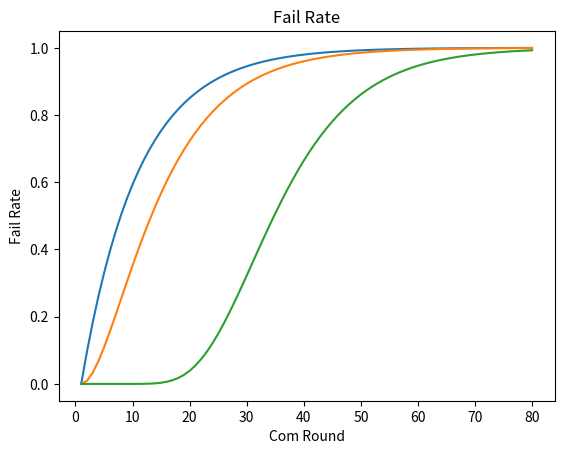

Write Python code to recreate this figure.
"""
Created on Tue May 16 14:56:42 2023

@author: Jian Wang
"""

import math
import random
import numpy as np
import matplotlib
import matplotlib.pyplot as plt
import time

from collections import namedtuple
from itertools import count
from PIL import Image
from itertools import combinations

Lambda = 0.001
T = 100

def Poisson(t, k):
    P_t_k = ((math.exp(-Lambda * t)) * ((Lambda * t) ** k)) / math.factorial(k)
    return P_t_k

Fail1 = []
Fail2 = []
Fail3 = []

for i in range(80):
    Fail1.append(1 - Poisson(i * 100, 0))
    Fail2.append((1 - Poisson(i * 100, 0)) ** 2)
    Fail3.append((1 - Poisson(i * 100, 0)) ** 20)
     

plt.figure()
b3 = [i+1 for i in range(len(Fail1))]
plt.plot(b3, Fail1)
plt.plot(b3, Fail2)
plt.plot(b3, Fail3)
plt.title("Fail Rate")
plt.xlabel("Com Round")
plt.ylabel("Fail Rate") 
plt.show()


txtName = "Fail_Rate_Central.txt"
f = open(txtName, "a+")
for p in range(len(Fail1)):
    new_context = str(Fail1[p]) + '\n'
    f.write(new_context)
f.close()    

txtName = "Fail_Rate_Selection.txt"
f = open(txtName, "a+")
for p in range(len(Fail2)):
    new_context = str(Fail2[p]) + '\n'
    f.write(new_context)
f.close()    

txtName = "Fail_Rate_Discentral.txt"
f = open(txtName, "a+")
for p in range(len(Fail3)):
    new_context = str(Fail3[p]) + '\n'
    f.write(new_context)
f.close()    
